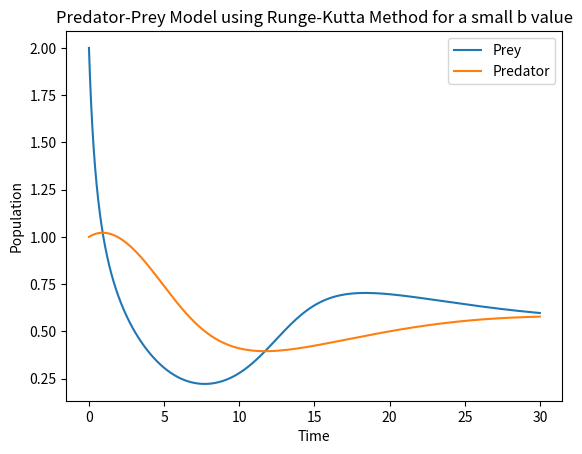

The script that saved this image:
#!/usr/bin/env python3
# -*- coding: utf-8 -*-
"""
Created on Fri Feb  10 11:16:50 2023

[redacted]
"""

import numpy as np
from matplotlib import pyplot as plt

# Define the predator-prey function
def ode(t, u):
    x = u[0] # Number of prey
    y = u[1] # Number of predators
    a = 0.5
    d = 0.1
    b = 0.1
    dxdt = x*(1-x) - (a*x*y)/(d + x)
    dydt = b*y*(1 - y/x)
    return np.array([dxdt, dydt])

# Define the time interval
deltat_max = 0.01

# Define the initial conditions
u0 = [2, 1]

# Define the step function - using this instead of a scipy solver to get a better understanding of the process
def RK4(f, t, u, delta_t): 
    k1 = f(t, u)
    k2 = f(t + delta_t/2, u + delta_t/2 * k1)
    k3 = f(t + delta_t/2, u + delta_t/2 * k2)
    k4 = f(t + delta_t, u + delta_t * k3)
    return u + delta_t/6 * (k1 + 2*k2 + 2*k3 + k4)

# Define the solver function 
def solve_to(f, u0, t0, deltat_max, step_function):
    t = t0
    u = u0
    t_values = [t]
    values = [u]
    while t <= 30:
        u = step_function(f, t, u, deltat_max)
        t += deltat_max
        t_values.append(t)
        values.append(u)
    return t_values, values

# Solve the predator-prey ODE using Runge-Kutta's method
t_values, values = solve_to(ode, u0, 0, deltat_max, RK4)
x_values = [x[0] for x in values] # Extract the x values from the list of values
y_values = [x[1] for x in values] # Extract the y values from the list of values


# Plot the solution
plt.plot(t_values, x_values, label='Prey')
plt.plot(t_values, y_values, label='Predator')
plt.xlabel('Time')
plt.ylabel('Population')
plt.title('Predator-Prey Model using Runge-Kutta Method for a small b value')
plt.legend()
plt.show()


